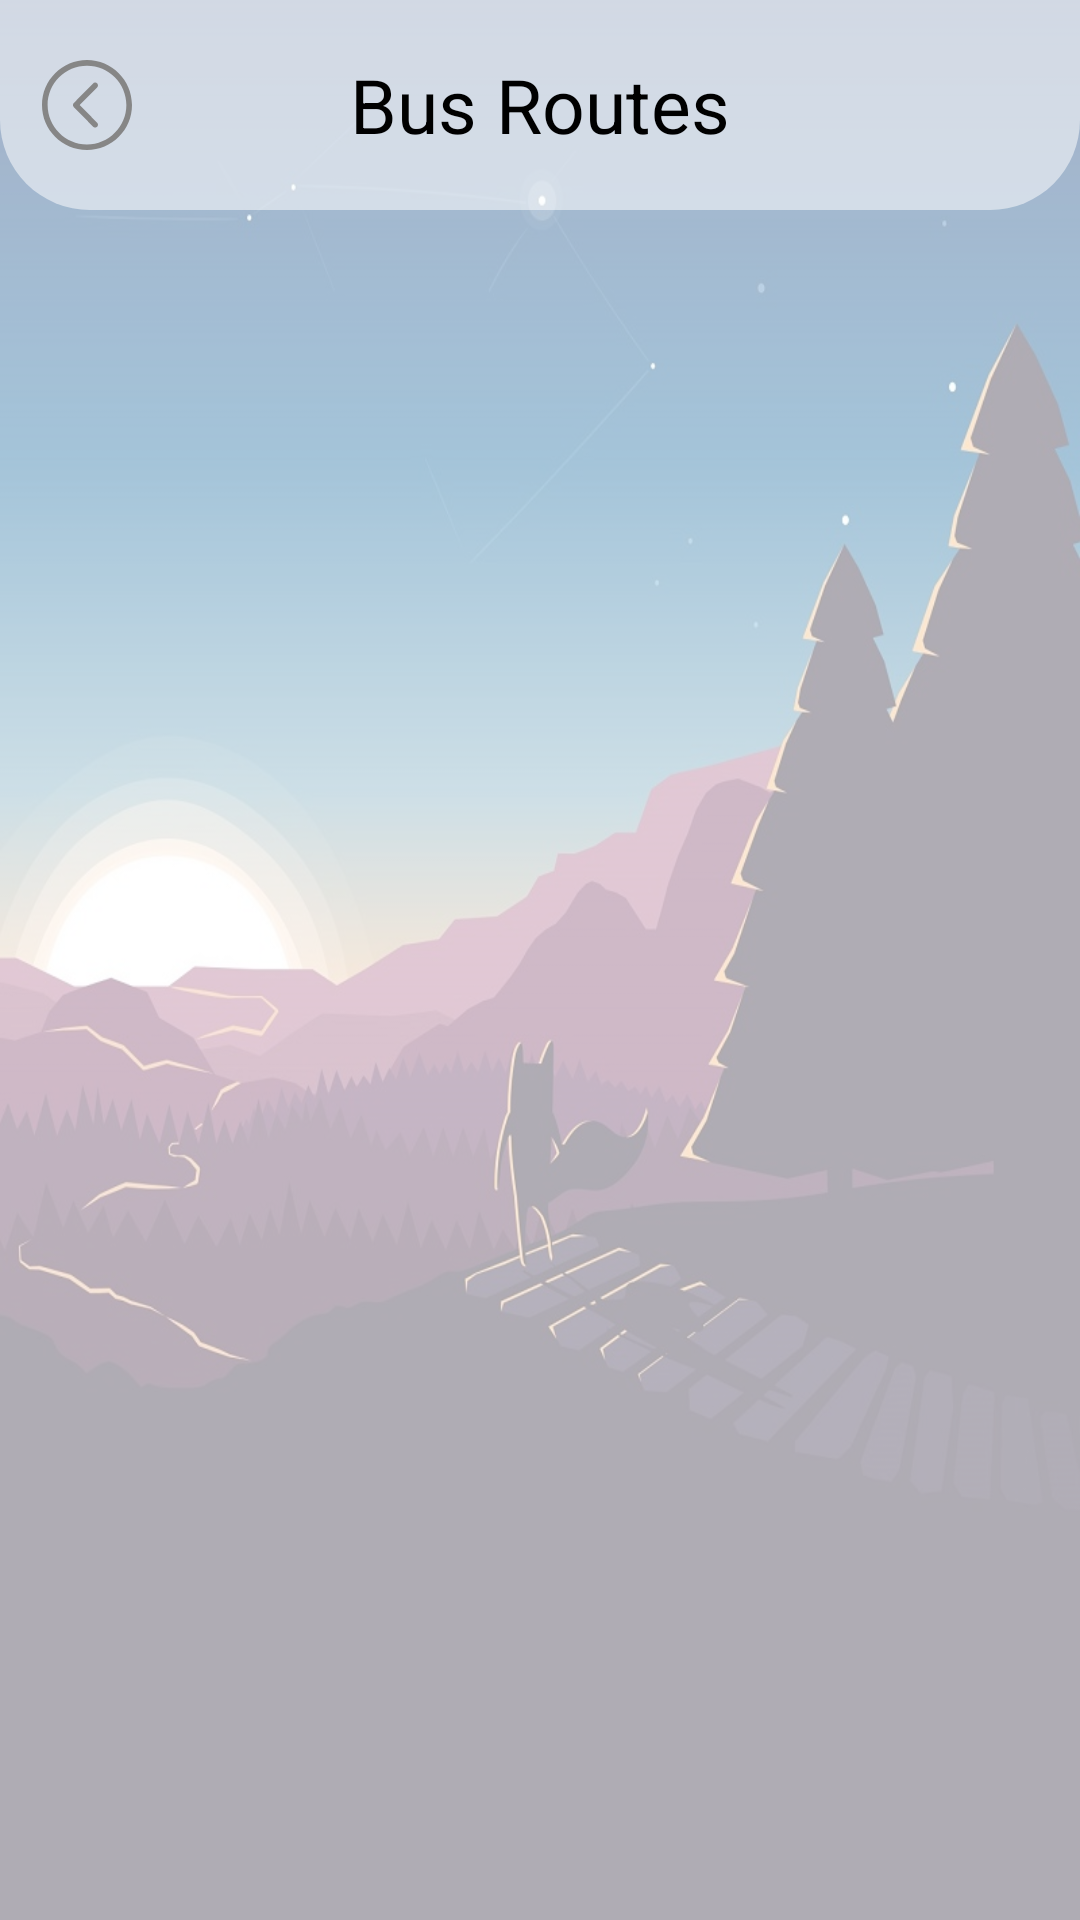

This screen was rendered from an Android layout file. Write that file and the resources it references.
<!-- AndroidManifest.xml: application theme Theme.Software -->
<!-- res/layout/activity_list_bus.xml -->
<?xml version="1.0" encoding="utf-8"?>
<RelativeLayout xmlns:android="http://schemas.android.com/apk/res/android"
    xmlns:app="http://schemas.android.com/apk/res-auto"
    xmlns:tools="http://schemas.android.com/tools"
    android:layout_width="match_parent"
    android:layout_height="match_parent"
    android:background="@drawable/bg"
    tools:context=".ListBus">

    <View
        android:layout_width="match_parent"
        android:layout_height="match_parent"
        android:background="#9EFFFFFF" />
    <ImageView
        android:id="@+id/textView9"
        android:layout_width="30dp"
        android:layout_height="30dp"
        android:onClick="gotoBus"
        android:layout_alignBottom="@+id/textView6"
        android:layout_alignParentStart="true"
        android:layout_alignParentTop="true"
        android:layout_marginStart="14dp"
        android:layout_marginTop="20dp"
        android:layout_marginBottom="20dp"
        android:src="@drawable/ic_backdx" />

    <ImageView
        android:id="@+id/textView11"
        android:layout_width="30dp"
        android:layout_height="30dp"
        android:layout_alignTop="@+id/textView9"
        android:layout_alignBottom="@+id/textView9"
        android:layout_marginStart="12dp"
        android:layout_marginTop="0dp"
        android:layout_marginBottom="1dp"
        android:layout_toEndOf="@+id/textView9"
        android:onClick="gotoHome"
        android:src="@drawable/ic_homedx" />

    <TextView
        android:id="@+id/textView6"
        android:layout_width="match_parent"
        android:layout_height="70dp"
        android:background="@drawable/roundedcard"
        android:gravity="center"
        android:text="Bus Routes"
        android:textColor="@color/black"
        android:textSize="25sp"
        app:layout_constraintBottom_toBottomOf="parent"
        app:layout_constraintEnd_toEndOf="parent"
        app:layout_constraintHorizontal_bias="1.0"
        app:layout_constraintStart_toStartOf="parent"
        app:layout_constraintTop_toTopOf="parent"
        app:layout_constraintVertical_bias="0.0" />


    <ListView
        android:id="@+id/result_listview"
        android:layout_width="match_parent"
        android:layout_height="wrap_content"
        android:layout_marginTop="80dp"
        android:dividerHeight="10.0sp">


    </ListView>

</RelativeLayout>
<!-- resources referenced by this layout -->
<resources>
  <color name="black">#FF000000</color>
  <!-- drawable bg: jpg bitmap (drawable, 109989 bytes) -->
  <!-- drawable ic_backdx (drawable) -->
  <vector android:height="385dp" android:viewportHeight="384.97"
      android:viewportWidth="384.97" android:width="385dp" xmlns:android="http://schemas.android.com/apk/res/android">
      <path android:fillColor="#FF000000" android:pathData="M192.485,0C86.185,0 0,86.185 0,192.485C0,298.797 86.173,384.97 192.485,384.97S384.97,298.797 384.97,192.485C384.97,86.185 298.797,0 192.485,0zM192.485,361.282c-92.874,0 -168.424,-75.923 -168.424,-168.797S99.611,24.061 192.485,24.061s168.424,75.55 168.424,168.424S285.359,361.282 192.485,361.282z"/>
      <path android:fillColor="#FF000000" android:pathData="M235.878,99.876c-4.704,-4.74 -12.319,-4.74 -17.011,0l-83.009,84.2c-4.572,4.62 -4.584,12.56 0,17.191l82.997,84.2c4.704,4.74 12.319,4.74 17.011,0c4.704,-4.752 4.704,-12.439 0,-17.191l-74.528,-75.61l74.54,-75.61C240.57,112.315 240.57,104.628 235.878,99.876z"/>
  </vector>
  <!-- drawable roundedcard (drawable) -->
  <?xml version="1.0" encoding="utf-8"?>
  <selector xmlns:android="http://schemas.android.com/apk/res/android">
      <item>
          <shape>
              <corners android:bottomLeftRadius="30sp"
              android:bottomRightRadius="30sp"/>
              <solid android:color="#86FFFFFF"/>
  
  
          </shape>
  
  
      </item>
  
  
  
  </selector>
  <style name="Theme.Software" parent="Theme.Design.Light.NoActionBar">
          
          <item name="colorPrimary">@color/purple_500</item>
          <item name="colorPrimaryVariant">@color/purple_700</item>
          <item name="colorOnPrimary">@color/white</item>
          
          <item name="colorSecondary">@color/teal_200</item>
          <item name="colorSecondaryVariant">@color/teal_700</item>
          <item name="colorOnSecondary">@color/black</item>
          
          <item name="android:statusBarColor" tools:targetApi="l">?attr/colorPrimaryVariant</item>
          
      </style>
  <color name="purple_500">#2E2C2C</color>
  <color name="purple_700">#2B2929</color>
  <color name="white">#FFFFFFFF</color>
  <color name="teal_200">#FF03DAC5</color>
  <color name="teal_700">#FF018786</color>
</resources>
